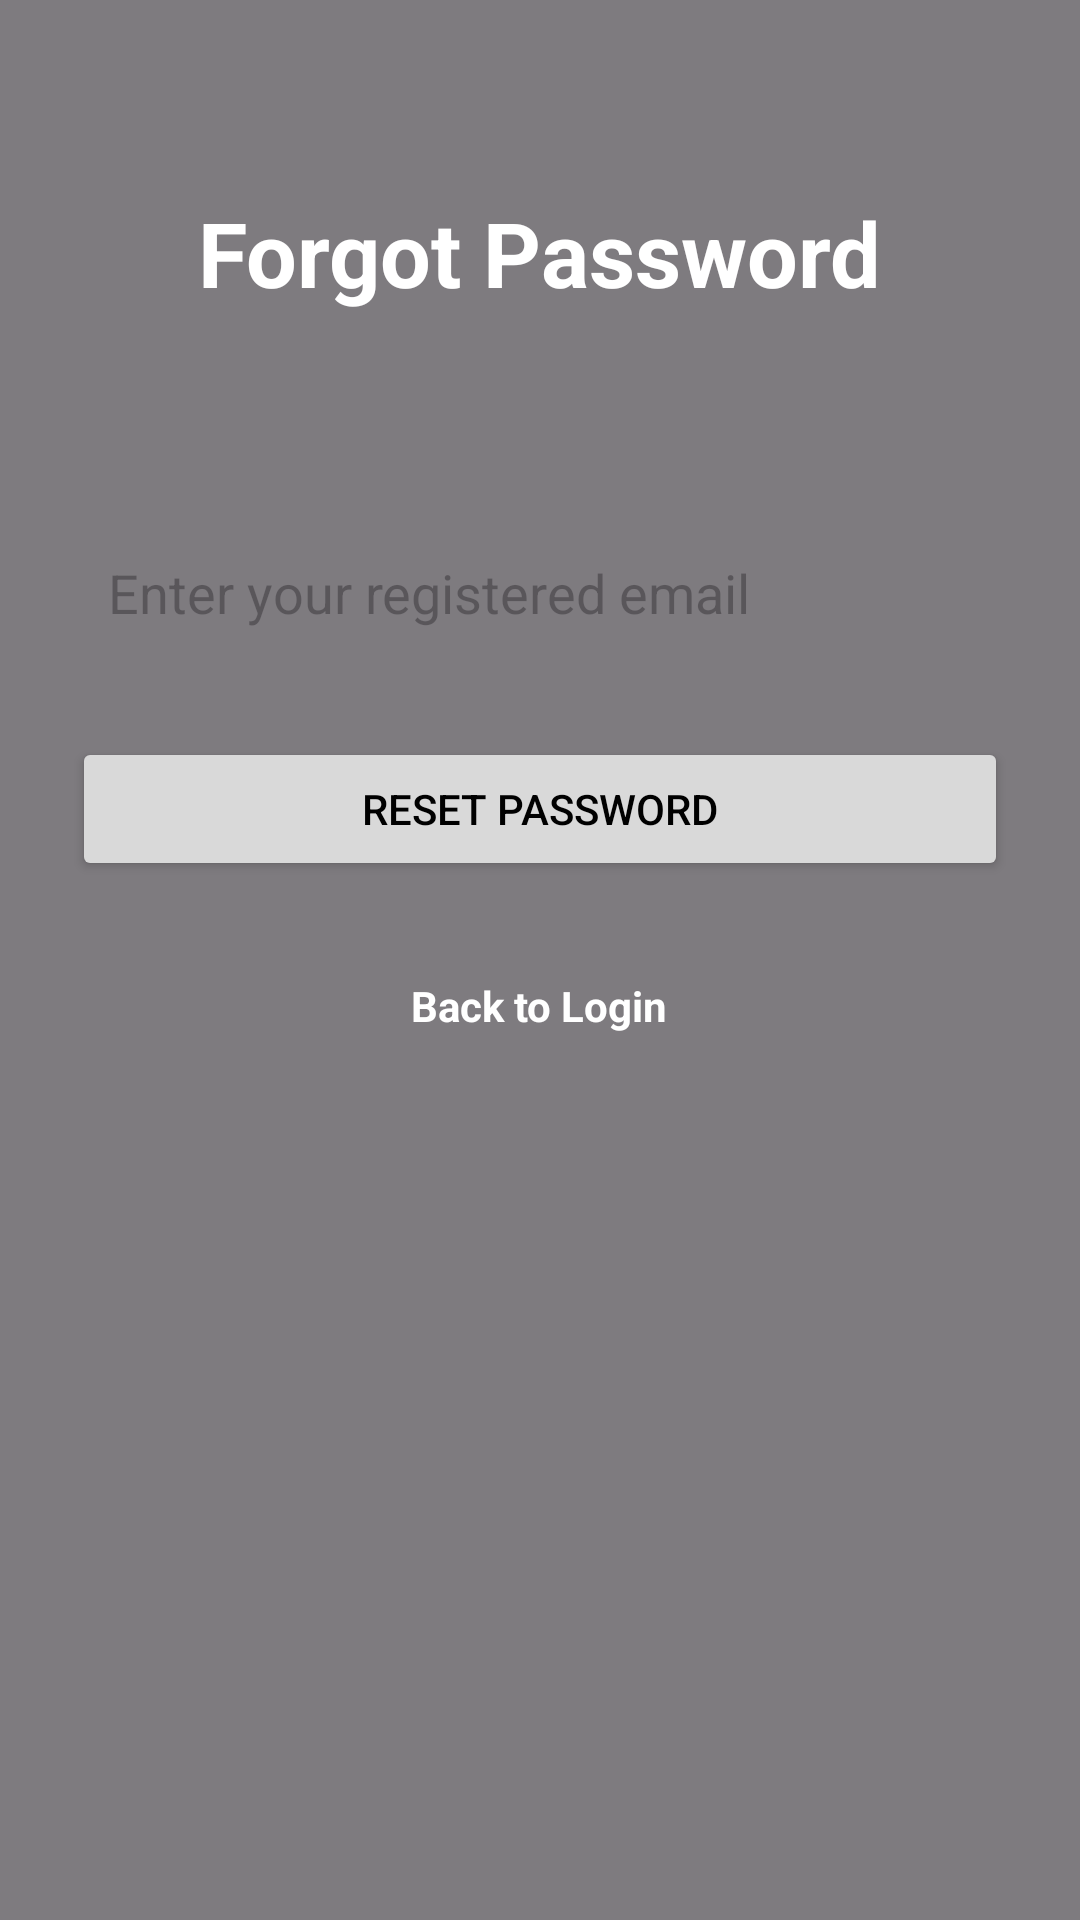

Write the Android layout XML for this screen, with the resource values it uses.
<!-- AndroidManifest.xml: application theme Theme.CrecheManagementApp -->
<!-- res/layout/forgot_password.xml -->
<?xml version="1.0" encoding="utf-8"?>
<FrameLayout xmlns:android="http://schemas.android.com/apk/res/android"
    xmlns:app="http://schemas.android.com/apk/res-auto"
    xmlns:tools="http://schemas.android.com/tools"
    android:layout_width="match_parent"
    android:layout_height="match_parent">

    
    <ImageView
        android:layout_width="match_parent"
        android:layout_height="match_parent"
        android:scaleType="centerCrop"
        android:src="@drawable/background_creche" />

    
    <View
        android:layout_width="match_parent"
        android:layout_height="match_parent"
        android:background="#80000000" />

    
    <LinearLayout
        android:layout_width="match_parent"
        android:layout_height="match_parent"
        android:orientation="vertical"
        android:padding="24dp"
        android:gravity="center_horizontal">

        
        <TextView
            android:layout_width="wrap_content"
            android:layout_height="wrap_content"
            android:text="Forgot Password"
            android:textSize="30sp"
            android:textColor="#FFFFFF"
            android:textStyle="bold"
            android:layout_marginTop="40dp"
            android:layout_marginBottom="69dp" />



        
        <EditText
            android:id="@+id/resetEmail"
            android:layout_width="match_parent"
            android:layout_height="wrap_content"
            android:background="@drawable/edittext_bg"
            android:hint="Enter your registered email"
            android:inputType="textEmailAddress"
            android:padding="12dp"
            android:layout_marginBottom="24dp" />

        
        <Button
            android:id="@+id/btnResetPassword"
            android:layout_width="match_parent"
            android:layout_height="wrap_content"
            android:text="RESET PASSWORD"
            android:backgroundTint="@color/grey"
            android:textColor="#000000"
            android:layout_marginBottom="32dp" />

        
        <TextView
            android:id="@+id/backToLogin"
            android:layout_width="wrap_content"
            android:layout_height="wrap_content"
            android:text="Back to Login"
            android:textColor="@color/white"
            android:textStyle="bold"
            android:textSize="14sp"
            android:layout_gravity="center" />

    </LinearLayout>
</FrameLayout>
<!-- resources referenced by this layout -->
<resources>
  <color name="grey">#D9D9D9</color>
  <color name="white">#FFFFFFFF</color>
  <style name="Theme.CrecheManagementApp" parent="Base.Theme.CrecheManagementApp" />
  <style name="Base.Theme.CrecheManagementApp" parent="Theme.Material3.DayNight.NoActionBar">
          
          
      </style>
</resources>
